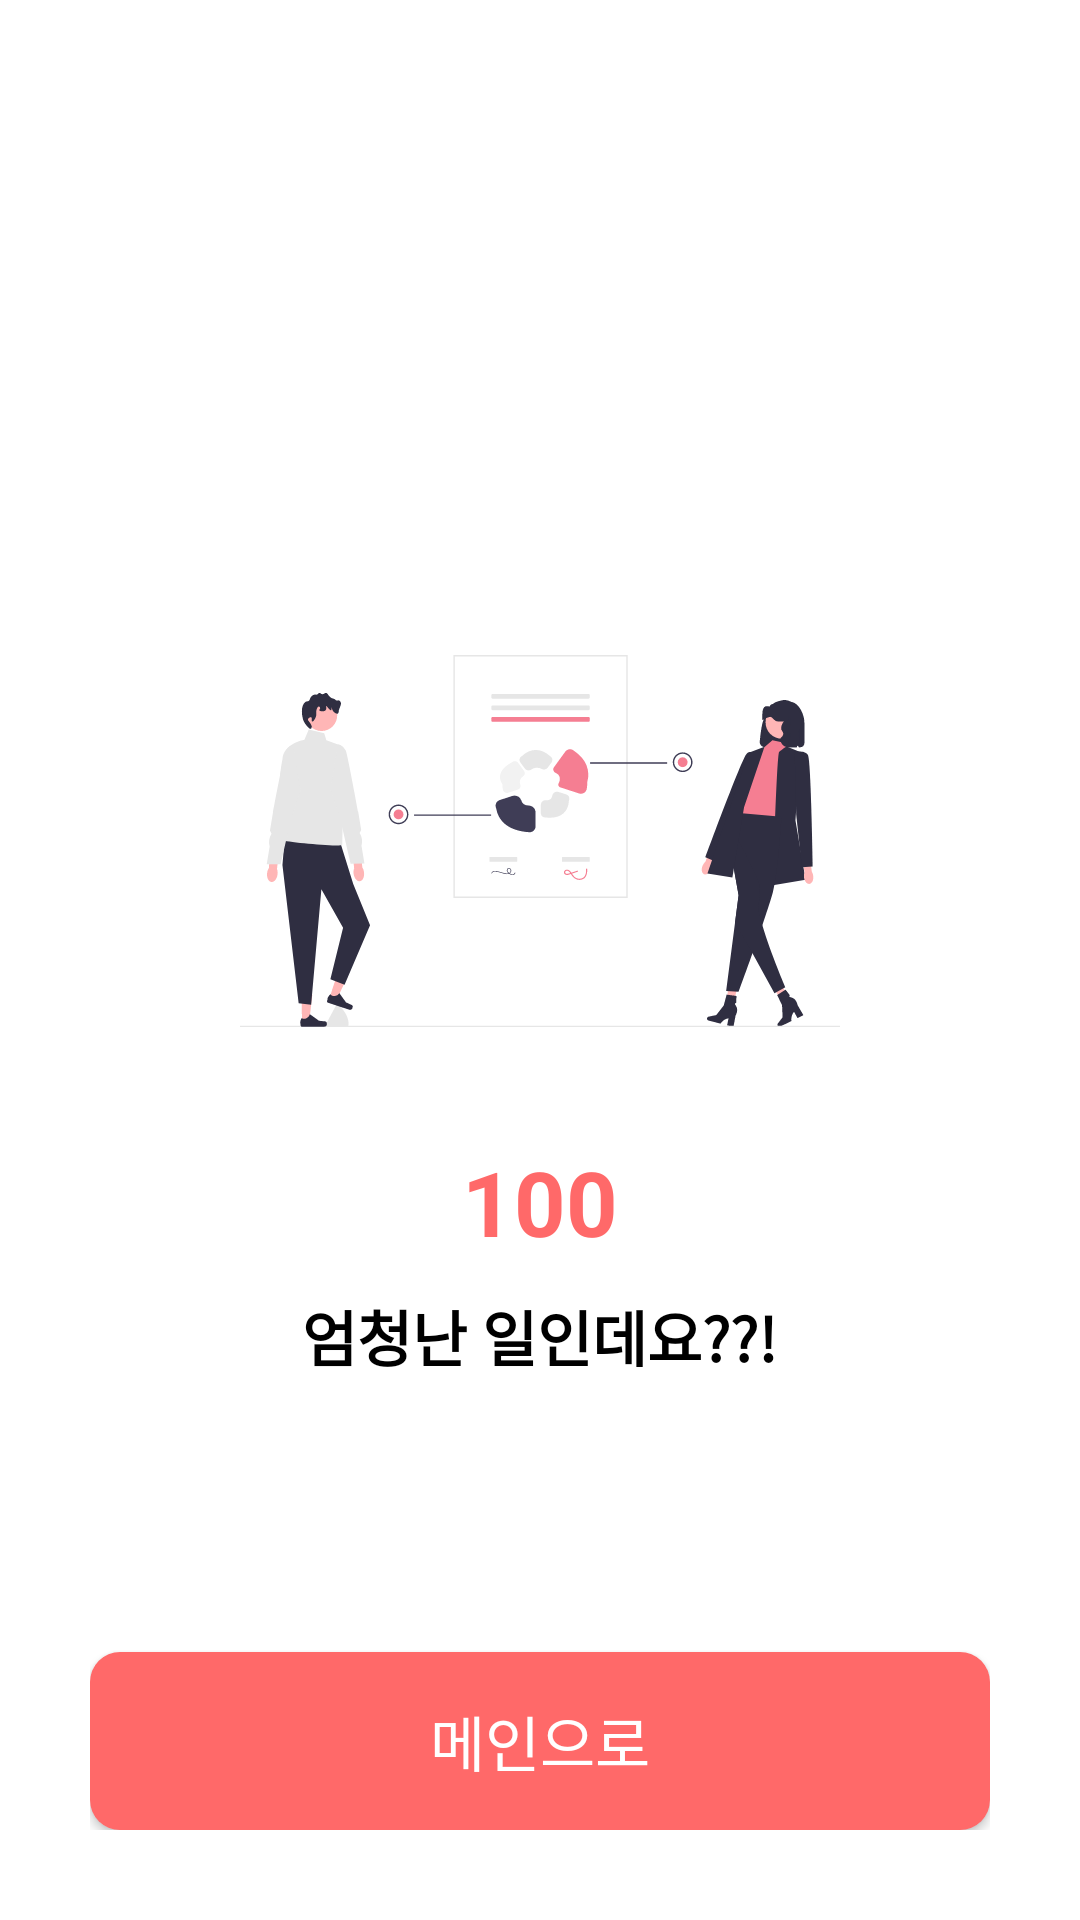

Produce the Android XML layout that renders to this screen, including the resource entries it uses.
<!-- AndroidManifest.xml: fallback theme Theme.MaterialComponents.DayNight.NoActionBar -->
<!-- res/layout/fragment_result.xml -->
<?xml version="1.0" encoding="utf-8"?>
<androidx.constraintlayout.widget.ConstraintLayout
    xmlns:android="http://schemas.android.com/apk/res/android"
    xmlns:app="http://schemas.android.com/apk/res-auto"
    xmlns:tools="http://schemas.android.com/tools"
    android:layout_width="match_parent"
    android:layout_height="match_parent"
    android:padding="30dp"
    tools:context=".view.ResultFragment">

    <LinearLayout
        android:id="@+id/linearLayout"
        android:layout_width="wrap_content"
        android:layout_height="wrap_content"
        android:orientation="vertical"
        app:layout_constraintBottom_toBottomOf="parent"
        app:layout_constraintEnd_toEndOf="parent"
        app:layout_constraintStart_toStartOf="parent"
        app:layout_constraintTop_toTopOf="parent">

        <ImageView
            android:layout_width="200dp"
            android:layout_height="200dp"
            android:src="@drawable/ic_result_img" />

        <TextView
            android:layout_width="match_parent"
            android:layout_height="wrap_content"
            android:gravity="center"
            android:text="100"
            android:textColor="@color/main_color"
            android:textSize="30sp"
            android:textStyle="bold" />

        <TextView
            android:layout_width="wrap_content"
            android:layout_height="wrap_content"
            android:layout_gravity="center"
            android:layout_marginTop="10dp"
            android:gravity="center"
            android:text="엄청난 일인데요??!"
            android:textColor="@color/black"
            android:textSize="20sp"
            android:textStyle="bold" />
    </LinearLayout>

    <androidx.appcompat.widget.AppCompatButton
        android:layout_width="match_parent"
        android:layout_height="wrap_content"
        android:background="@drawable/name_setting_btn_frame"
        android:gravity="center"
        android:padding="15dp"
        android:text="메인으로"
        android:textSize="20dp"
        android:textColor="@color/white"
        app:layout_constraintBottom_toBottomOf="parent"
        app:layout_constraintEnd_toEndOf="parent"
        app:layout_constraintStart_toStartOf="parent" />

</androidx.constraintlayout.widget.ConstraintLayout>
<!-- resources referenced by this layout -->
<resources>
  <color name="black">#FF000000</color>
  <color name="main_color">#FF6969</color>
  <color name="white">#FFFFFFFF</color>
  <!-- drawable ic_result_img: vector/xml drawable (drawable, 15330 chars, omitted) -->
  <!-- drawable name_setting_btn_frame (drawable) -->
  <?xml version="1.0" encoding="utf-8"?>
  <shape
      xmlns:android="http://schemas.android.com/apk/res/android">
  
      <corners
          android:radius="10dp"
          />
      <solid
          android:color="@color/main_color"
          />
  </shape>
</resources>
